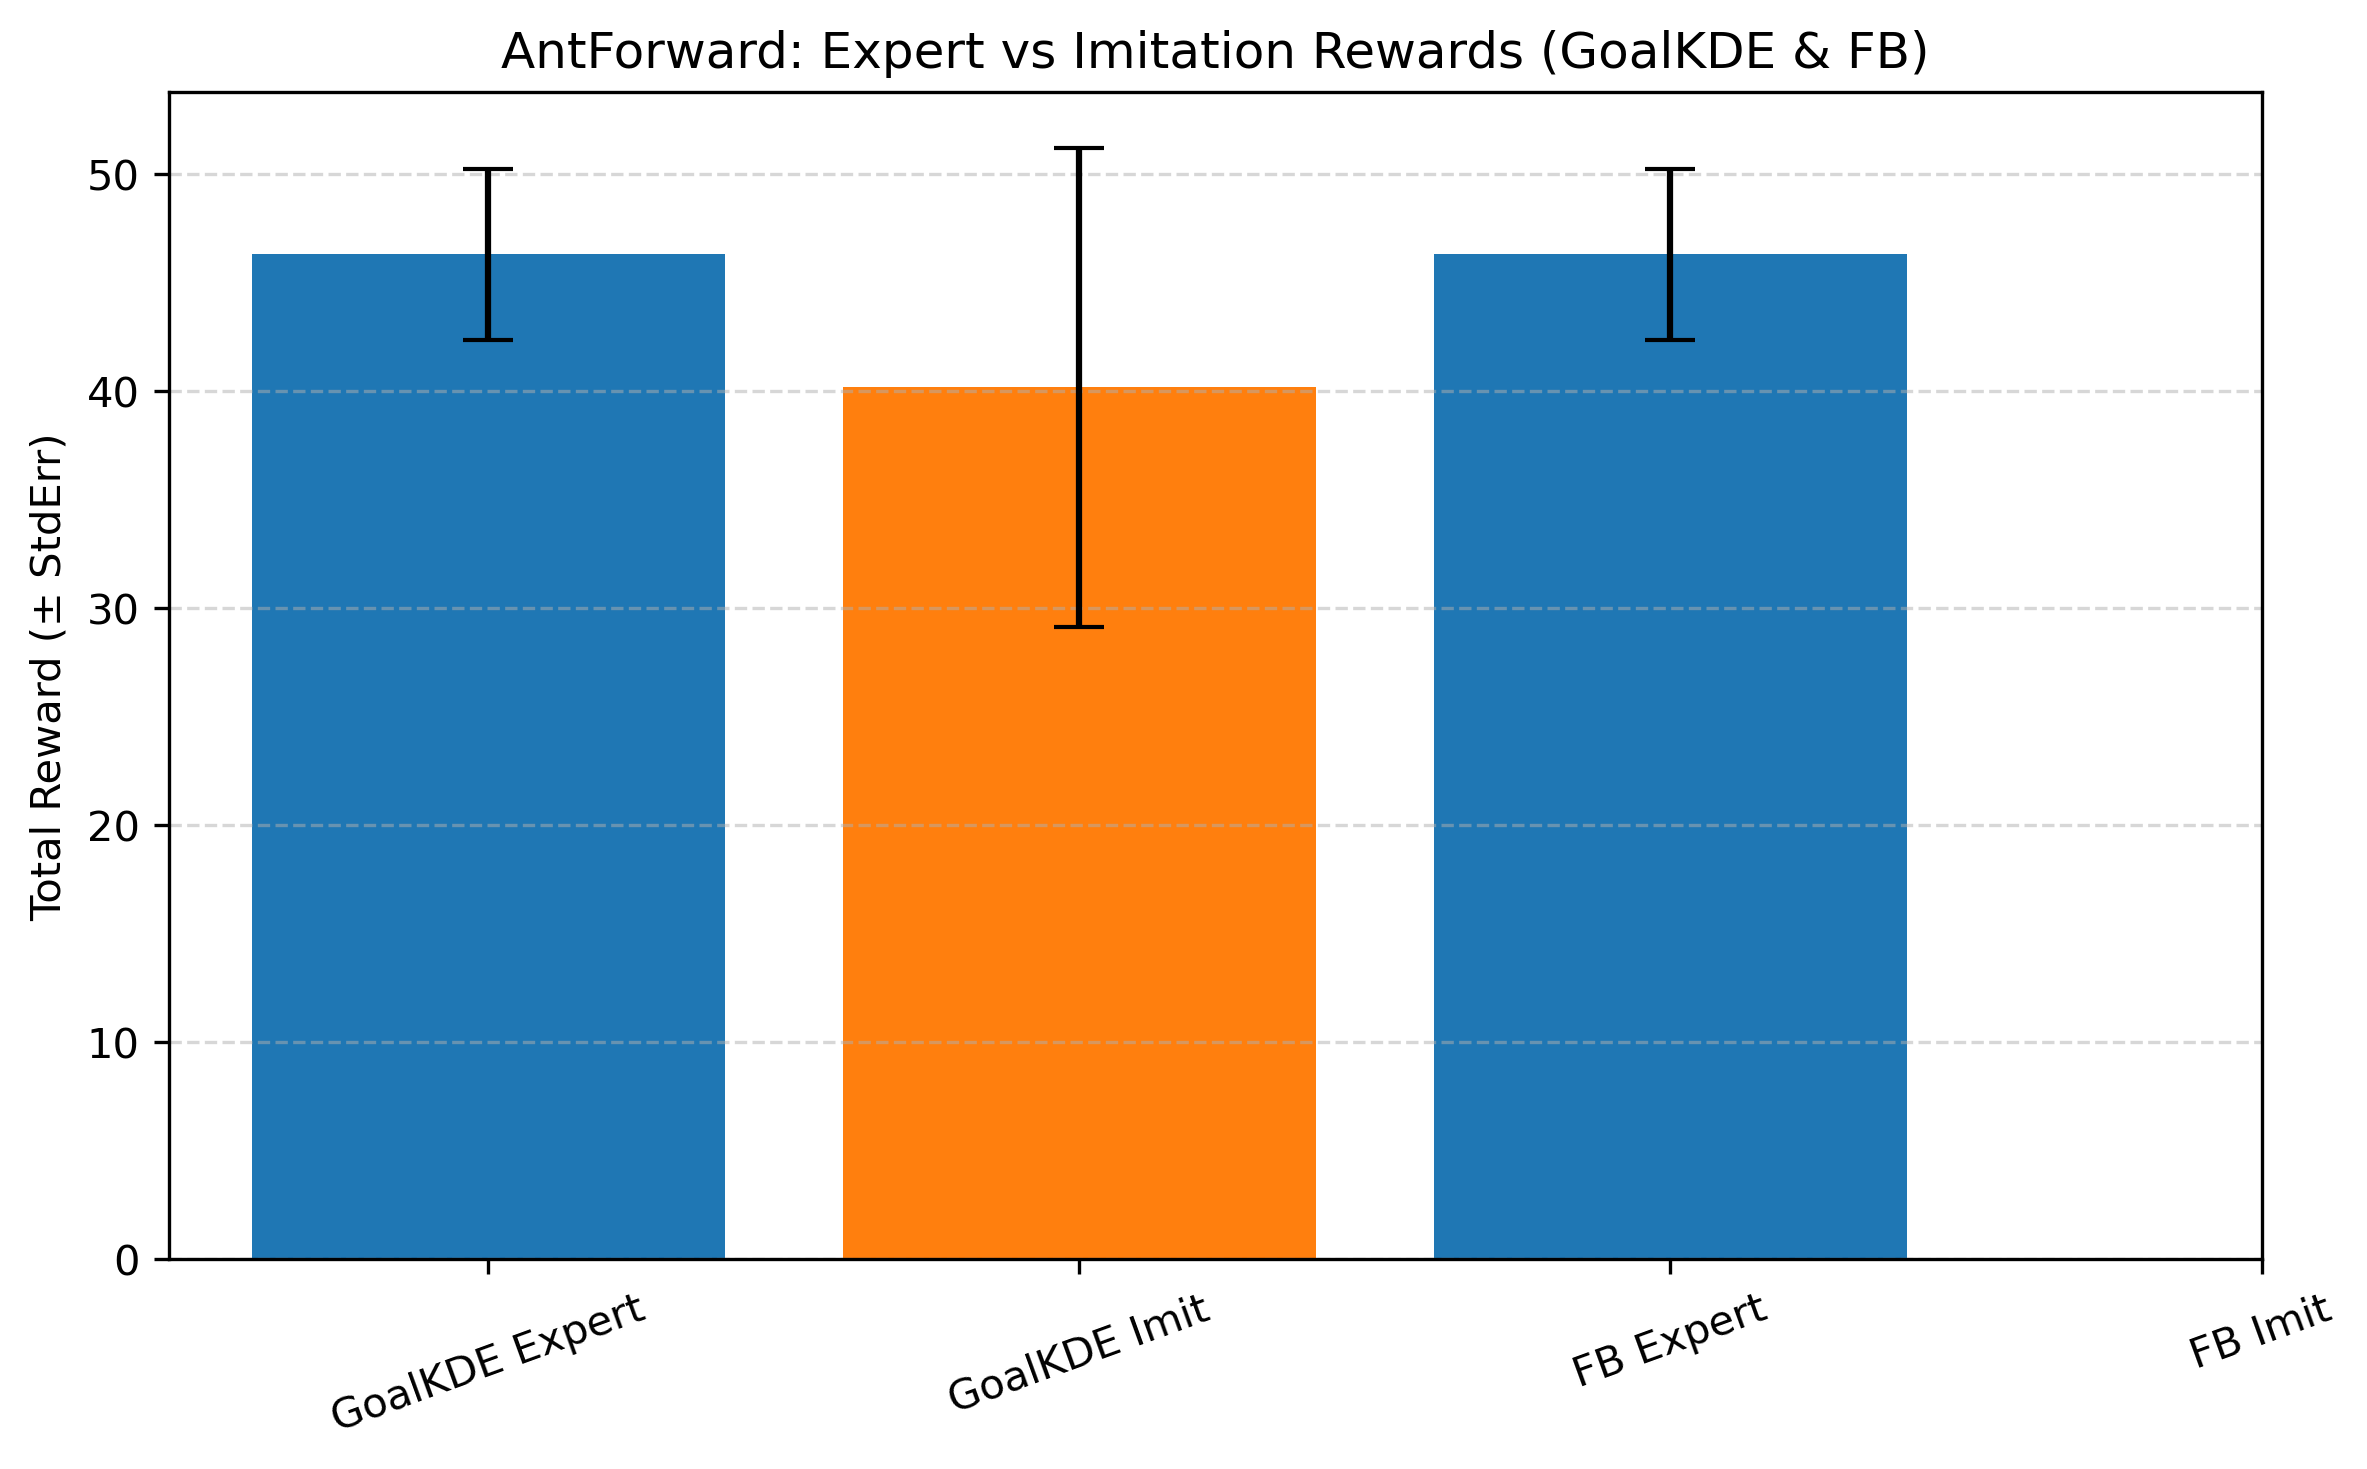

Data behind this chart, as committed beside it:
Series, MeanTotalReward, StdError
GoalKDE Expert, 46.29, 3.939
GoalKDE Imit, 40.18, 11.03
FB Expert, 46.29, 3.939
FB Imit, nan, nan
